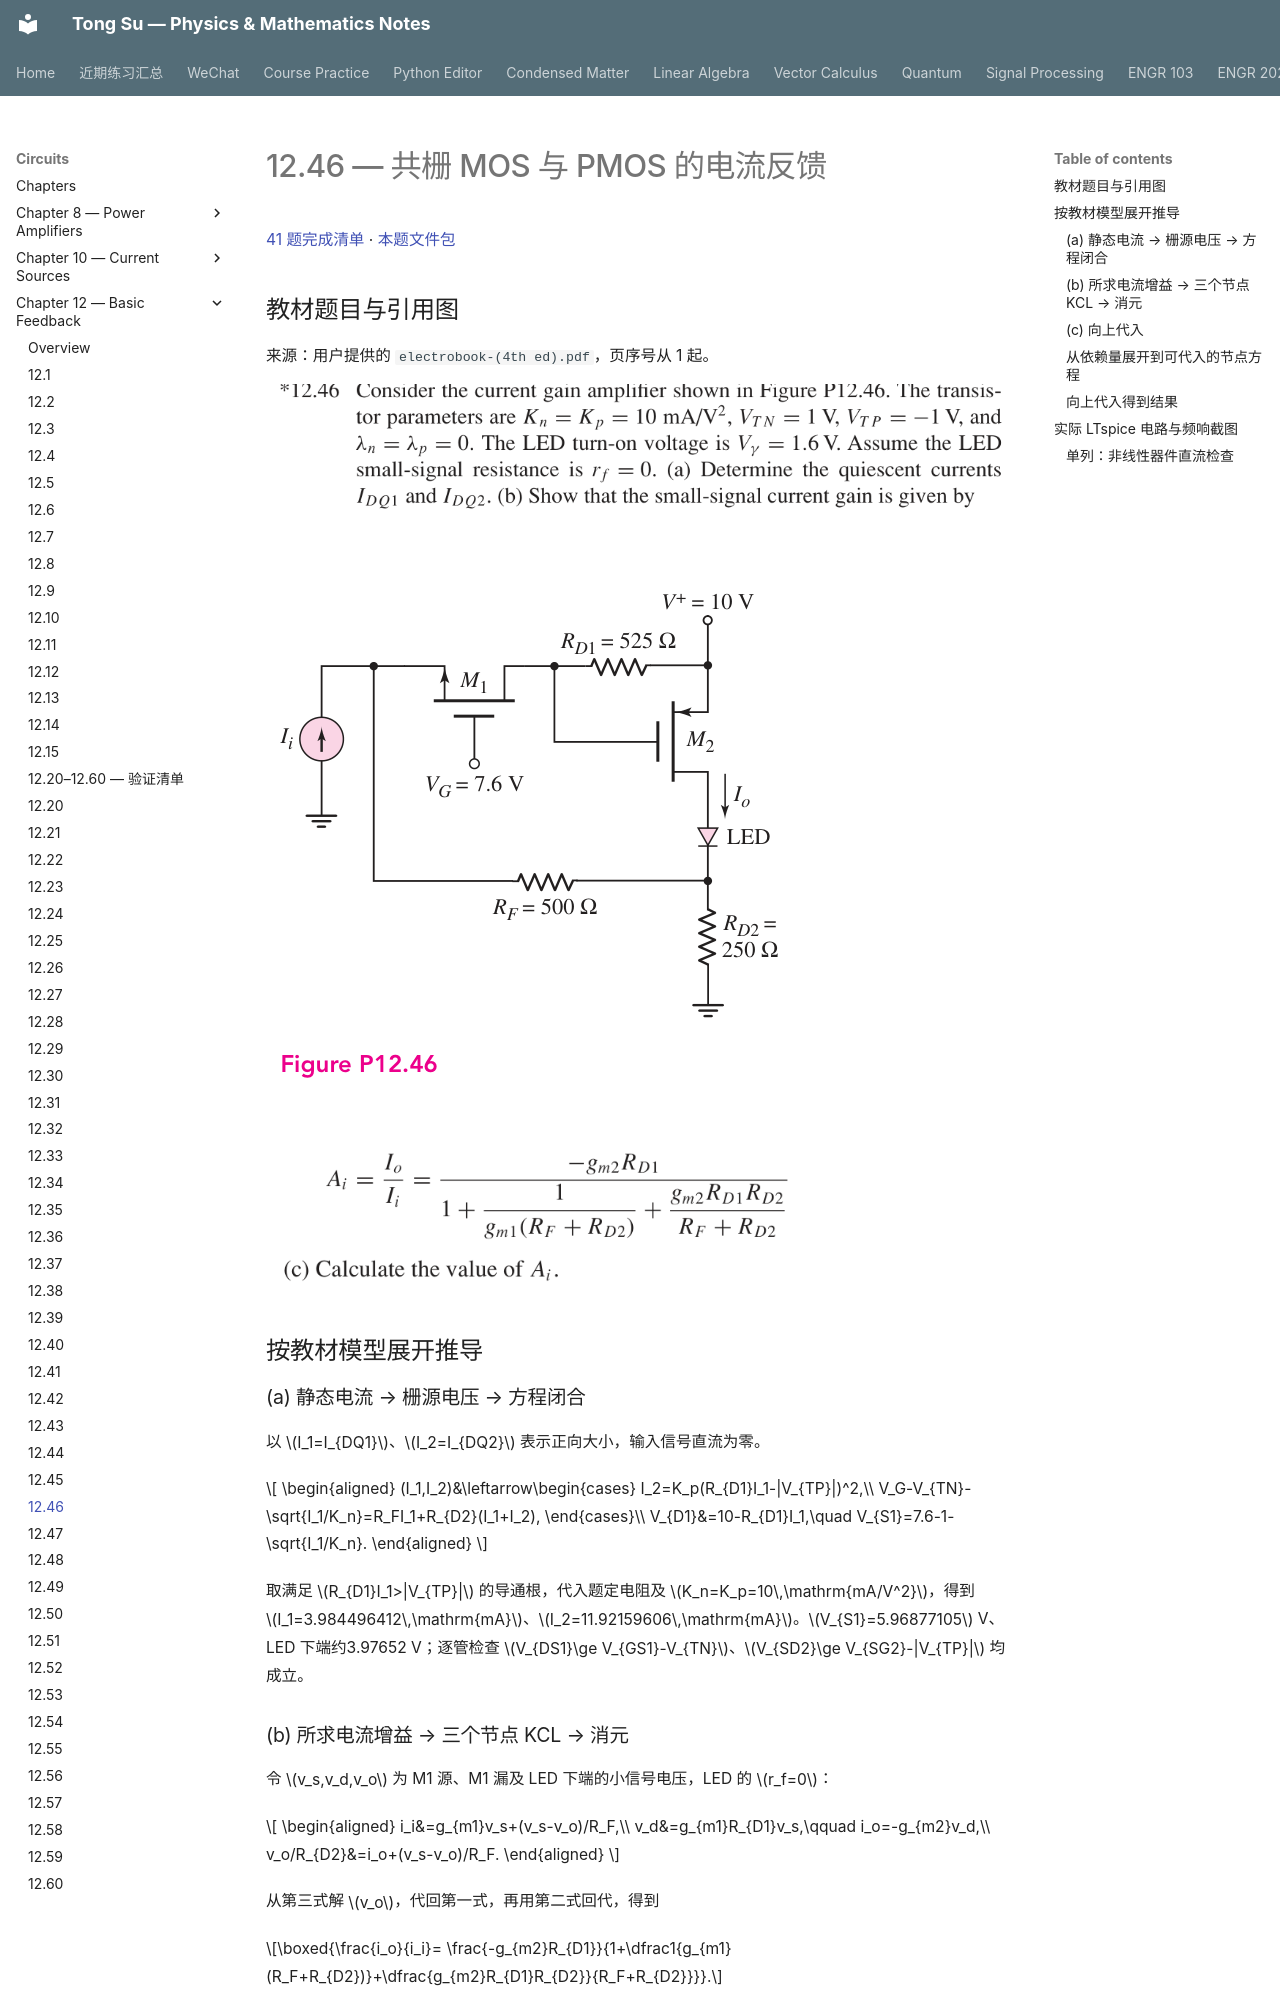

repository: OutisNemosseus/zhihu-physics-notes · page: circuits/basic-feedback/12-46/index.html · generator: mkdocs

# 12.46 — 共栅 MOS 与 PMOS 的电流反馈

[41 题完成清单](status-12-20-60.md) · [本题文件包](../../assets/downloads/ch12-20-60/p12-46.zip)

## 教材题目与引用图

来源：用户提供的 `electrobook-(4th ed).pdf`，页序号从 1 起。

![12.46 原题或引用图 1，书内第 936 页／PDF 第 959 页](../../assets/images/ch12-source/12-46-1.png)

![12.46 原题或引用图 2，书内第 937 页／PDF 第 960 页](../../assets/images/ch12-source/12-46-2.png)

![12.46 原题或引用图 3，书内第 937 页／PDF 第 960 页](../../assets/images/ch12-source/12-46-3.png)

## 按教材模型展开推导


### (a) 静态电流 → 栅源电压 → 方程闭合

以 $I_1=I_{DQ1}$、$I_2=I_{DQ2}$ 表示正向大小，输入信号直流为零。

$$
\begin{aligned}
(I_1,I_2)&\leftarrow\begin{cases}
I_2=K_p(R_{D1}I_1-|V_{TP}|)^2,\\
V_G-V_{TN}-\sqrt{I_1/K_n}=R_FI_1+R_{D2}(I_1+I_2),
\end{cases}\\
V_{D1}&=10-R_{D1}I_1,\quad V_{S1}=7.6-1-\sqrt{I_1/K_n}.
\end{aligned}
$$

取满足 $R_{D1}I_1>|V_{TP}|$ 的导通根，代入题定电阻及 $K_n=K_p=10\,\mathrm{mA/V^2}$，得到 $I_1=3.984496412\,\mathrm{mA}$、$I_2=11.92159606\,\mathrm{mA}$。$V_{S1}=5.96877105$ V、LED 下端约3.97652 V；逐管检查 $V_{DS1}\ge V_{GS1}-V_{TN}$、$V_{SD2}\ge V_{SG2}-|V_{TP}|$ 均成立。

### (b) 所求电流增益 → 三个节点 KCL → 消元

令 $v_s,v_d,v_o$ 为 M1 源、M1 漏及 LED 下端的小信号电压，LED 的 $r_f=0$：

$$
\begin{aligned}
i_i&=g_{m1}v_s+(v_s-v_o)/R_F,\\
v_d&=g_{m1}R_{D1}v_s,\qquad i_o=-g_{m2}v_d,\\
v_o/R_{D2}&=i_o+(v_s-v_o)/R_F.
\end{aligned}
$$

从第三式解 $v_o$，代回第一式，再用第二式回代，得到

$$\boxed{\frac{i_o}{i_i}=
\frac{-g_{m2}R_{D1}}{1+\dfrac1{g_{m1}(R_F+R_{D2})}+\dfrac{g_{m2}R_{D1}R_{D2}}{R_F+R_{D2}}}}.$$

### (c) 向上代入

$g_{mj}=2\sqrt{K_jI_j}$；代入 (a) 的电流得到 $A_i=-2.326820099\,\mathrm{A/A}$，负号与原图的输入、输出箭头一致。
